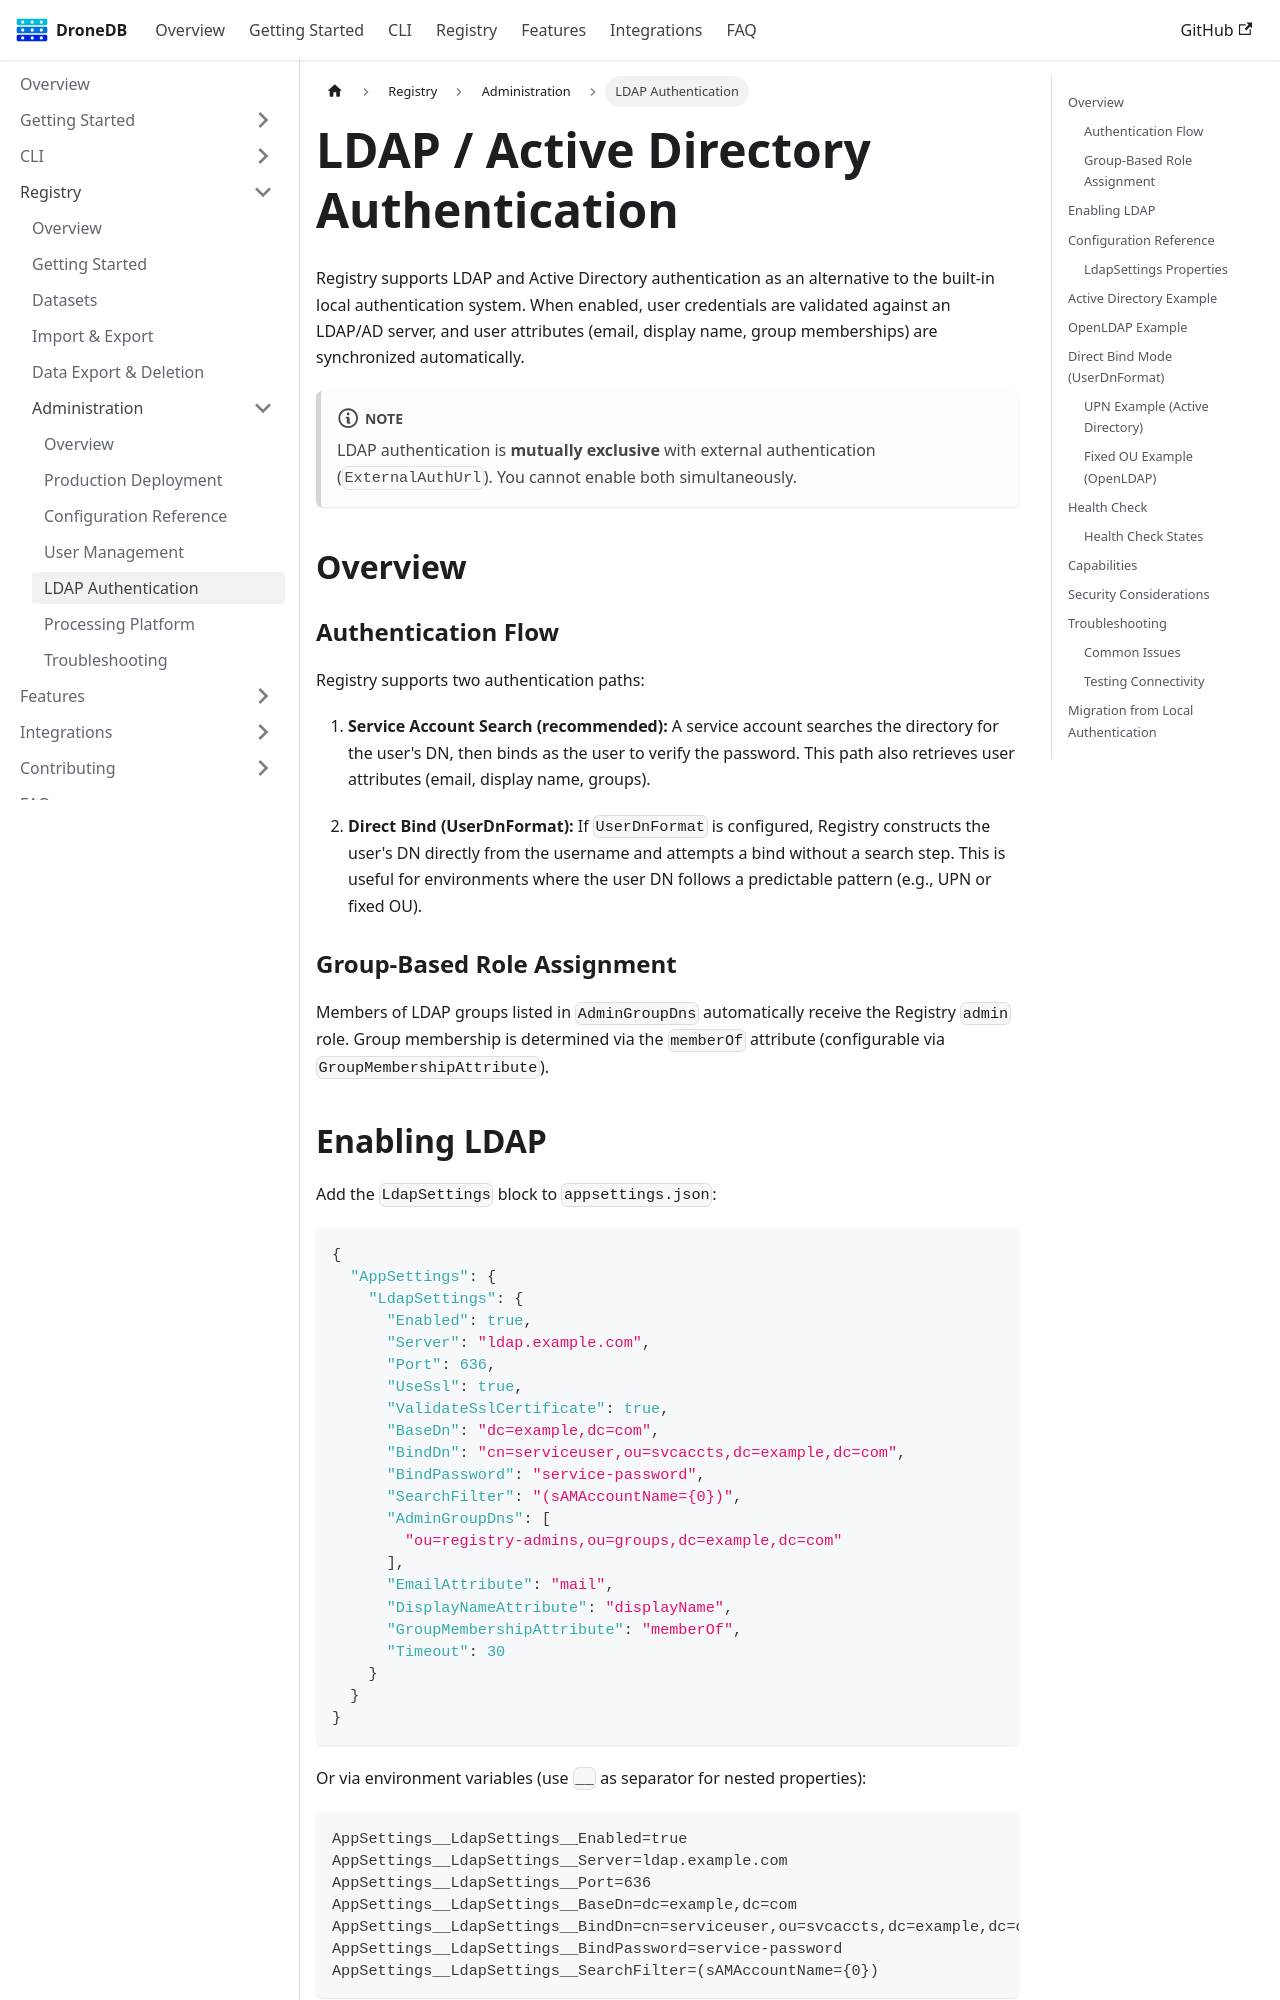

repository: DroneDB/docs · page: docs/registry/admin/ldap-authentication.html · generator: docusaurus

---
sidebar_position: 5
sidebar_label: LDAP Authentication
---

# LDAP / Active Directory Authentication

Registry supports LDAP and Active Directory authentication as an alternative to the built-in local authentication system. When enabled, user credentials are validated against an LDAP/AD server, and user attributes (email, display name, group memberships) are synchronized automatically.

:::note
LDAP authentication is **mutually exclusive** with external authentication (`ExternalAuthUrl`). You cannot enable both simultaneously.
:::

## Overview

```mermaid
sequenceDiagram
    participant User
    participant Registry
    participant LDAP

    User->>Registry: Login (username + password)
    Registry->>LDAP: Bind as service account
    LDAP-->>Registry: Bind OK
    Registry->>LDAP: Search user by filter
    LDAP-->>Registry: User DN + attributes
    Registry->>LDAP: Bind as user (verify password)
    LDAP-->>Registry: Bind OK
    Registry->>LDAP: Fetch groups (memberOf)
    LDAP-->>Registry: Group list
    Registry->>Registry: Map groups to roles
    Registry-->>User: JWT token
```

### Authentication Flow

Registry supports two authentication paths:

1. **Service Account Search (recommended):** A service account searches the directory for the user's DN, then binds as the user to verify the password. This path also retrieves user attributes (email, display name, groups).

2. **Direct Bind (UserDnFormat):** If `UserDnFormat` is configured, Registry constructs the user's DN directly from the username and attempts a bind without a search step. This is useful for environments where the user DN follows a predictable pattern (e.g., UPN or fixed OU).

### Group-Based Role Assignment

Members of LDAP groups listed in `AdminGroupDns` automatically receive the Registry `admin` role. Group membership is determined via the `memberOf` attribute (configurable via `GroupMembershipAttribute`).
